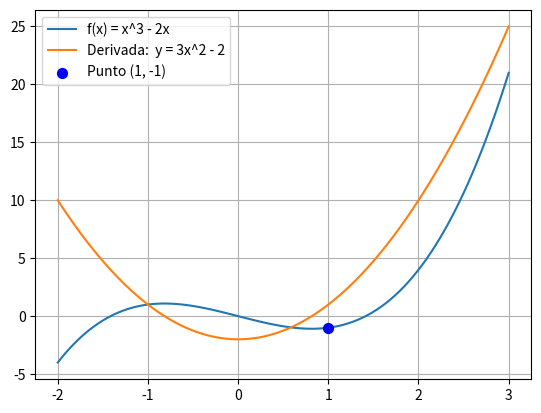

This chart was generated by the following Python code:
import numpy as np
import matplotlib.pyplot as plt

x: np.ndarray = np.linspace(-2, 3, 100)
y: np.ndarray = x**3 - 2 * x

y_derivada: np.ndarray = 3 * x**2 - 2

plt.plot(x, y, label="f(x) = x^3 - 2x")  # funcion f(x) = x^3 - 2x
plt.plot(
    x, y_derivada, label="Derivada:  y = 3x^2 - 2"
)  # grafica la funcion de la derivada

plt.scatter(1, -1, color="blue", s=50, zorder=5, label="Punto (1, -1)")
# plt.scatter(1, 1, color="red", s=50, zorder=5, label="Punto (1, 1)")

plt.legend()
plt.grid(True)
plt.show()
